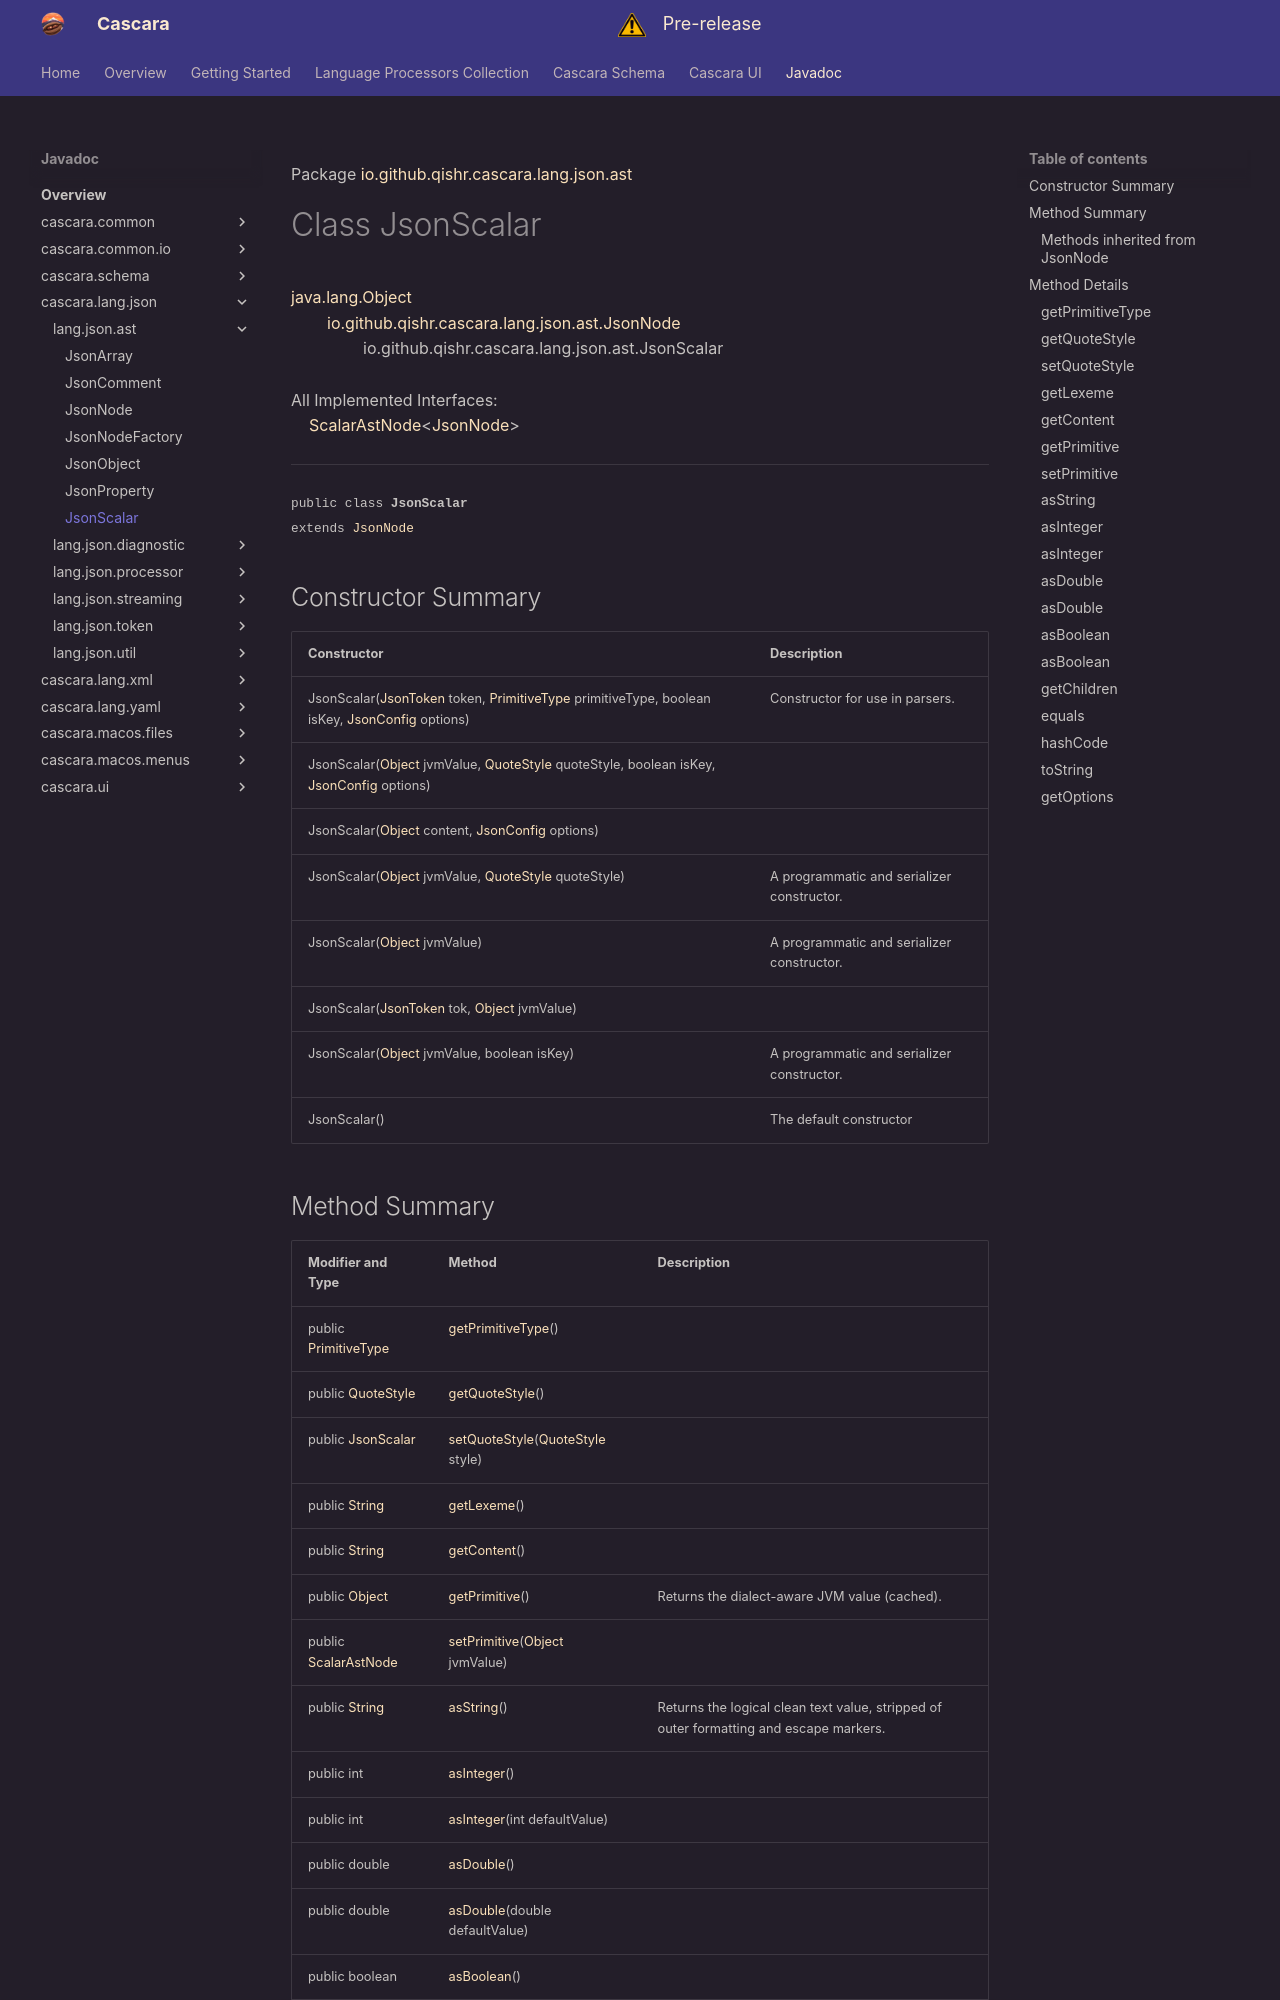

repository: qishr/qishr.github.io · page: javadoc/latest/cascara.lang.json/io/github/qishr/cascara/lang/json/ast/JsonScalar/index.html · generator: mkdocs

Package [io.github.qishr.cascara.lang.json.ast](index.md)

# Class JsonScalar
[java.lang.Object](https://docs.oracle.com/en/java/javase/24/docs/api/java.base/java/lang/Object.html)<br/>
        [io.github.qishr.cascara.lang.json.ast.JsonNode](../../../../../../../io/github/qishr/cascara/lang/json/ast/JsonNode.md)<br/>
                io.github.qishr.cascara.lang.json.ast.JsonScalar<br/>
<br/>
All Implemented Interfaces:<br/>
    [ScalarAstNode](../../../../../../../../cascara.common/io/github/qishr/cascara/common/lang/ast/ScalarAstNode.md)<[JsonNode](../../../../../../../io/github/qishr/cascara/lang/json/ast/JsonNode.md)>


----

<span style="font-family: monospace; font-size: 80%;">public class __JsonScalar__<br/>extends [JsonNode](../../../../../../../io/github/qishr/cascara/lang/json/ast/JsonNode.md)
</span>


## Constructor Summary

| Constructor                                                                                                                                                                                                                                                                                                                                               | Description                                |
|-----------------------------------------------------------------------------------------------------------------------------------------------------------------------------------------------------------------------------------------------------------------------------------------------------------------------------------------------------------|--------------------------------------------|
| JsonScalar([JsonToken](../../../../../../../io/github/qishr/cascara/lang/json/token/JsonToken.md) token, [PrimitiveType](../../../../../../../../cascara.common/io/github/qishr/cascara/common/type/PrimitiveType.md) primitiveType, boolean isKey, [JsonConfig](../../../../../../../io/github/qishr/cascara/lang/json/util/JsonConfig.md) options)      | Constructor for use in parsers.            |
| JsonScalar([Object](https://docs.oracle.com/en/java/javase/24/docs/api/java.base/java/lang/Object.html) jvmValue, [QuoteStyle](../../../../../../../../cascara.common/io/github/qishr/cascara/common/lang/util/QuoteStyle.md) quoteStyle, boolean isKey, [JsonConfig](../../../../../../../io/github/qishr/cascara/lang/json/util/JsonConfig.md) options) |                                            |
| JsonScalar([Object](https://docs.oracle.com/en/java/javase/24/docs/api/java.base/java/lang/Object.html) content, [JsonConfig](../../../../../../../io/github/qishr/cascara/lang/json/util/JsonConfig.md) options)                                                                                                                                         |                                            |
| JsonScalar([Object](https://docs.oracle.com/en/java/javase/24/docs/api/java.base/java/lang/Object.html) jvmValue, [QuoteStyle](../../../../../../../../cascara.common/io/github/qishr/cascara/common/lang/util/QuoteStyle.md) quoteStyle)                                                                                                                 | A programmatic and serializer constructor. |
| JsonScalar([Object](https://docs.oracle.com/en/java/javase/24/docs/api/java.base/java/lang/Object.html) jvmValue)                                                                                                                                                                                                                                         | A programmatic and serializer constructor. |
| JsonScalar([JsonToken](../../../../../../../io/github/qishr/cascara/lang/json/token/JsonToken.md) tok, [Object](https://docs.oracle.com/en/java/javase/24/docs/api/java.base/java/lang/Object.html) jvmValue)                                                                                                                                             |                                            |
| JsonScalar([Object](https://docs.oracle.com/en/java/javase/24/docs/api/java.base/java/lang/Object.html) jvmValue, boolean isKey)                                                                                                                                                                                                                          | A programmatic and serializer constructor. |
| JsonScalar()                                                                                                                                                                                                                                                                                                                                              | The default constructor                    |
